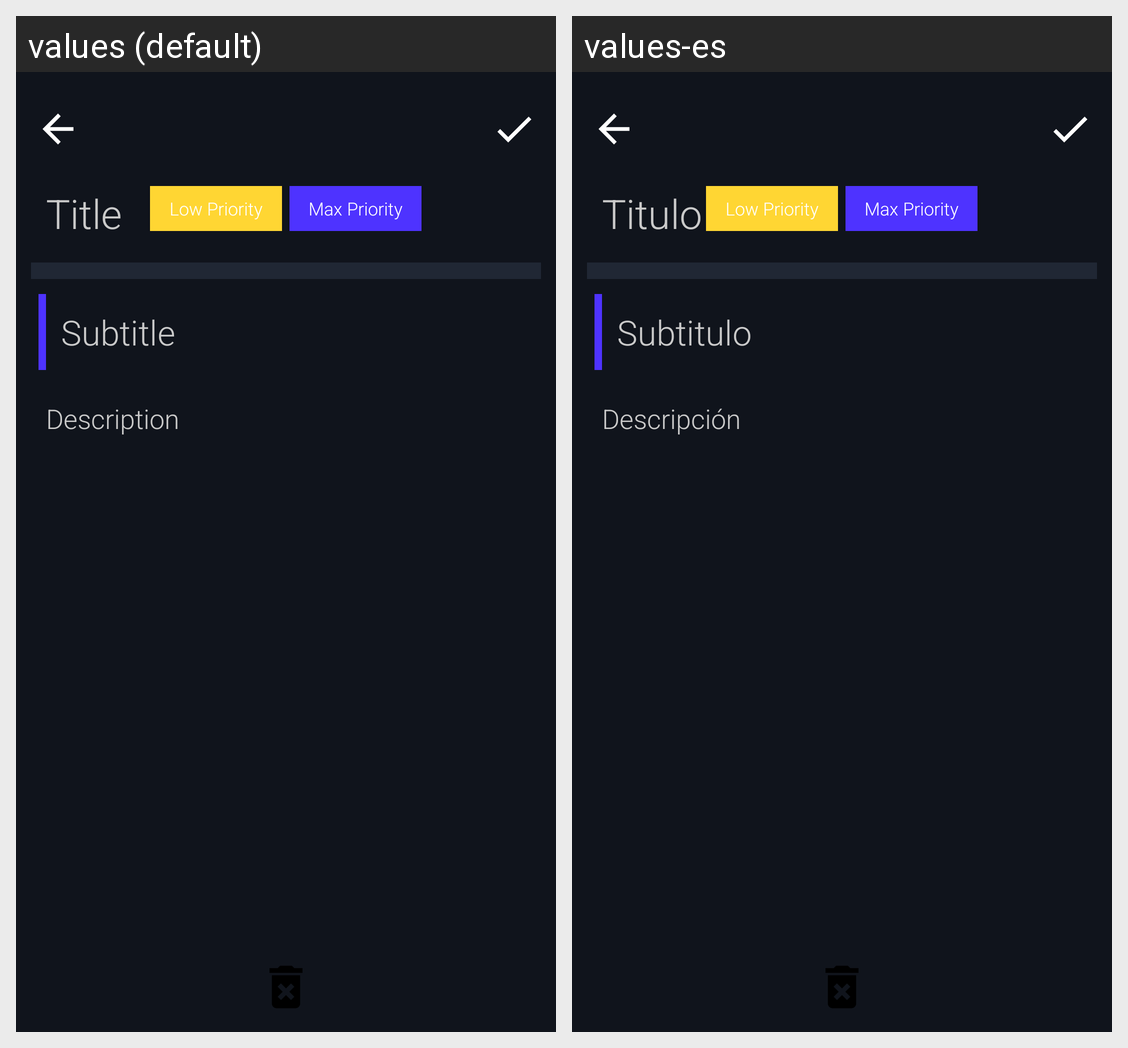

Locale-by-locale string values for the Android screen shown in this grid:
Android screen res/layout/activity_note_detail.xml rendered under 2 locales, left to right: values (default), values-es. Device: Nexus 5 (rendered at 1080×1920; each locale shown at half size, 540×960, under a caption strip naming it); theme AppTheme.
Strings drawn on this screen, with the default value and each locale's value (text and hints the layout hard-codes, and strings that could not be matched under every locale, appear in the picture but are not listed):

notes_title
  values: Title
  values-es: Titulo

notes_sub_title
  values: Subtitle
  values-es: Subtitulo

notes_desc
  values: Description
  values-es: Descripción
